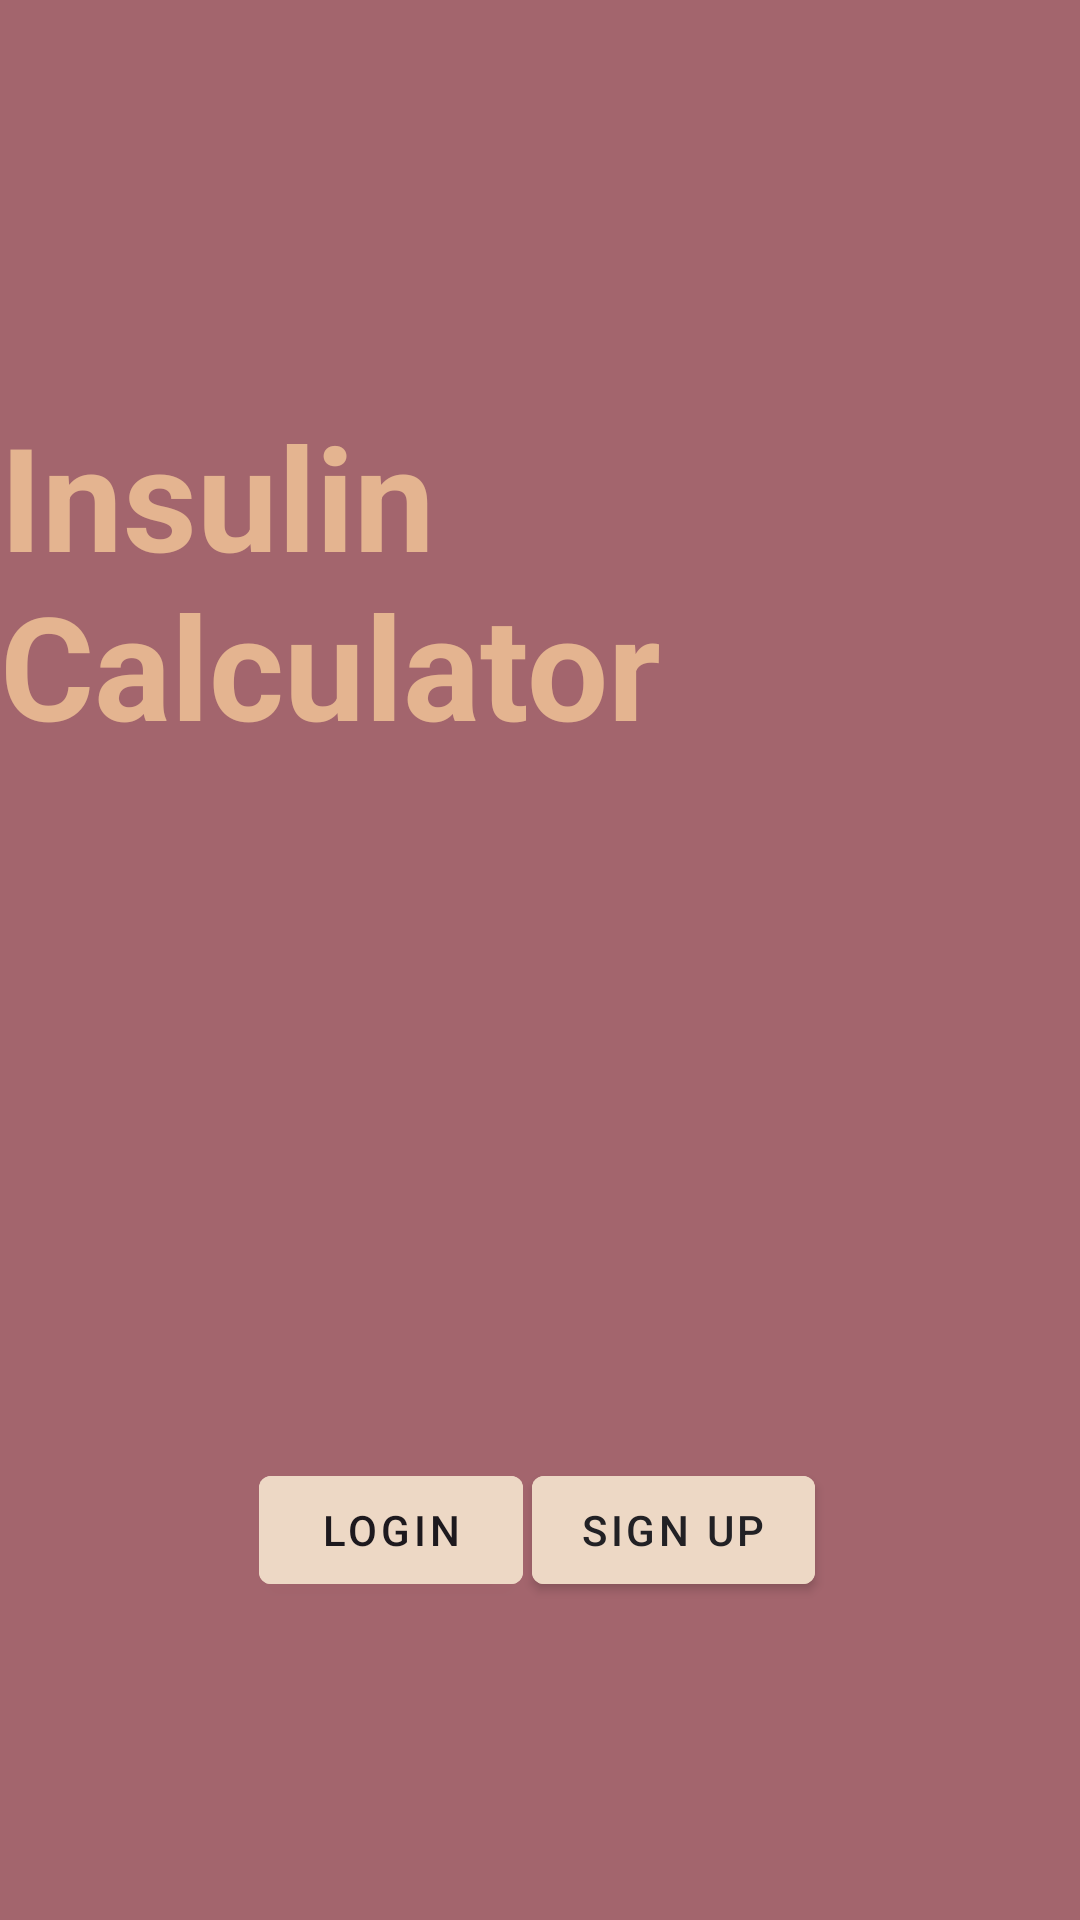

Here is an Android app screen rendered from its layout file. Give the layout XML and the strings, colors and styles it references.
<!-- AndroidManifest.xml: application theme Theme.InsulinApp -->
<!-- res/layout/fragment_first.xml -->
<?xml version="1.0" encoding="utf-8"?>
<androidx.constraintlayout.widget.ConstraintLayout
    xmlns:android="http://schemas.android.com/apk/res/android"
    xmlns:app="http://schemas.android.com/apk/res-auto"
    xmlns:tools="http://schemas.android.com/tools"
    android:layout_width="match_parent"
    android:layout_height="match_parent"
    android:background="@color/screenBackground"
    tools:context=".FirstFragment">

    
    <androidx.constraintlayout.widget.Guideline
        android:id="@+id/topGuideline"
        android:layout_width="wrap_content"
        android:layout_height="wrap_content"
        android:orientation="horizontal"
        app:layout_constraintGuide_percent="0.01"/>
    <androidx.constraintlayout.widget.Guideline
        android:id="@+id/bottomGuideline"
        android:layout_width="wrap_content"
        android:layout_height="wrap_content"
        android:orientation="horizontal"
        app:layout_constraintGuide_percent="0.99"/>
    <androidx.constraintlayout.widget.Guideline
        android:id="@+id/leftGuideline"
        android:layout_width="wrap_content"
        android:layout_height="wrap_content"
        android:orientation="vertical"
        app:layout_constraintGuide_percent="0.01"/>
    <androidx.constraintlayout.widget.Guideline
        android:id="@+id/rightGuideline"
        android:layout_width="wrap_content"
        android:layout_height="wrap_content"
        android:orientation="vertical"
        app:layout_constraintGuide_percent="0.99"/>

    
    <TextView
        android:id="@+id/textview_first"
        android:layout_width="wrap_content"
        android:layout_height="wrap_content"
        android:text="@string/hello_first_fragment"
        android:textAppearance="@style/TextAppearance.AppCompat.Large"
        android:textColor="#E4B490"
        android:textSize="48sp"
        android:textStyle="bold"
        app:layout_constraintStart_toStartOf="parent"
        app:layout_constraintEnd_toEndOf="parent"
        app:layout_constraintTop_toBottomOf="@id/topGuideline"
        app:layout_constraintBottom_toTopOf="@+id/bottomGuideline"
        app:layout_constraintVertical_bias="0.25"
        app:layout_constraintHorizontal_bias="0.5" />

    
    <Button
        android:id="@+id/buttonLogin"
        android:layout_width="wrap_content"
        android:layout_height="wrap_content"
        android:text="@string/Login"
        android:textColor="#1D191E"
        android:backgroundTint="@color/buttonBackground"
        android:layout_marginStart="10dp"
        android:layout_marginEnd="8dp"
        app:layout_constraintStart_toStartOf="parent"
        app:layout_constraintEnd_toEndOf="parent"
        app:layout_constraintTop_toBottomOf="@id/textview_first"
        app:layout_constraintBottom_toTopOf="@+id/bottomGuideline"
        app:layout_constraintVertical_bias="0.7"
        app:layout_constraintHorizontal_bias="0.3"
        tools:ignore="DuplicateSpeakableTextCheck" />

    <Button
        android:id="@+id/buttonSignUp"
        android:layout_width="wrap_content"
        android:layout_height="wrap_content"
        android:text="@string/sign_up"
        android:textColor="#222125"
        android:backgroundTint="@color/buttonBackground"
        android:layout_marginStart="8dp"
        android:layout_marginEnd="16dp"
        app:layout_constraintStart_toStartOf="parent"
        app:layout_constraintEnd_toEndOf="parent"
        app:layout_constraintTop_toBottomOf="@id/textview_first"
        app:layout_constraintBottom_toTopOf="@+id/bottomGuideline"
        app:layout_constraintVertical_bias="0.7"
        app:layout_constraintHorizontal_bias="0.7"
        tools:ignore="DuplicateSpeakableTextCheck"
        />

</androidx.constraintlayout.widget.ConstraintLayout>
<!-- resources referenced by this layout -->
<resources>
  <color name="buttonBackground">#EDD8C5</color>
  <color name="screenBackground">#A3656D</color>
  <string name="Login">Login</string>
  <string name="hello_first_fragment">Insulin Calculator</string>
  <string name="sign_up">Sign Up</string>
  <style name="Theme.InsulinApp" parent="Theme.MaterialComponents.DayNight.DarkActionBar">
          
          <item name="colorPrimary">@color/purple_500</item>
          <item name="colorPrimaryVariant">@color/purple_700</item>
          <item name="colorOnPrimary">@color/white</item>
          
          <item name="colorSecondary">@color/teal_200</item>
          <item name="colorSecondaryVariant">@color/teal_700</item>
          <item name="colorOnSecondary">@color/black</item>
          
          <item name="android:statusBarColor">?attr/colorPrimaryVariant</item>
          
      </style>
  <color name="purple_500">#FF6200EE</color>
  <color name="purple_700">#FF3700B3</color>
  <color name="white">#FFFFFFFF</color>
  <color name="teal_200">#FF03DAC5</color>
  <color name="teal_700">#FF018786</color>
  <color name="black">#FF000000</color>
</resources>
